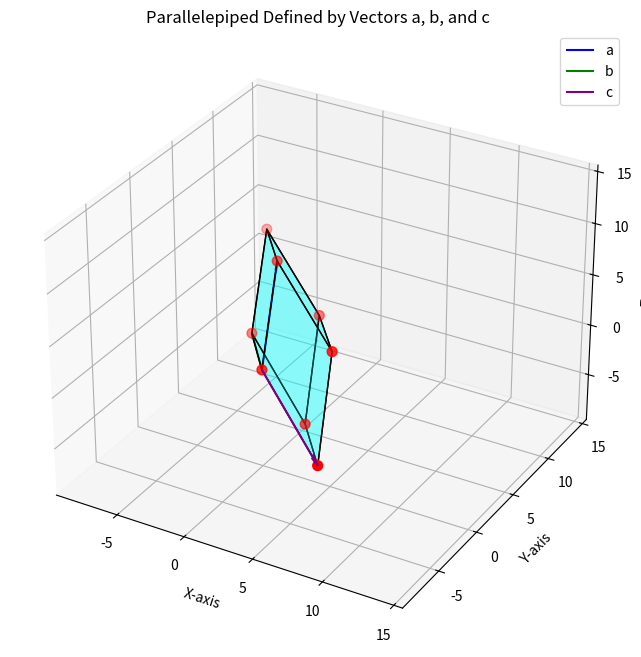

Here is the Python script that generated this plot:
import numpy as np
import matplotlib.pyplot as plt
from mpl_toolkits.mplot3d.art3d import Poly3DCollection

# 1. Define the edge vectors starting from the origin
a = np.array([-3, 7, 5])
b = np.array([-5, 7, -3])
c = np.array([7, -5, -3])

# 2. Calculate the 8 vertices of the parallelepiped
v0 = np.array([0, 0, 0]) # Origin
v1 = a
v2 = b
v3 = c
v4 = a + b
v5 = a + c
v6 = b + c
v7 = a + b + c

# Combine all vertices into a single array for easy plotting
vertices = np.array([v0, v1, v2, v3, v4, v5, v6, v7])

# 3. Define the 6 faces of the parallelepiped by specifying the vertices for each face
faces = [
    [v0, v1, v4, v2],  # Bottom face
    [v0, v2, v6, v3],  # Back face
    [v0, v3, v5, v1],  # Left face
    [v7, v6, v2, v4],  # Front face (from b's side)
    [v7, v5, v1, v4],  # Right face (from a's side)
    [v7, v6, v3, v5]   # Top face
]

# 4. Set up the 3D plot
fig = plt.figure(figsize=(10, 8))
ax = fig.add_subplot(111, projection='3d')

# 5. Add the faces to the plot
# Use a semi-transparent color to see through the shape
face_collection = Poly3DCollection(faces, facecolors='cyan', linewidths=1, edgecolors='k', alpha=0.25)
ax.add_collection3d(face_collection)

# Plot the vertices as points
ax.scatter(vertices[:,0], vertices[:,1], vertices[:,2], s=50, c='r')

# Plot the initial vectors a, b, c from the origin
ax.quiver(0, 0, 0, a[0], a[1], a[2], color='blue', arrow_length_ratio=0.1, label='a')
ax.quiver(0, 0, 0, b[0], b[1], b[2], color='green', arrow_length_ratio=0.1, label='b')
ax.quiver(0, 0, 0, c[0], c[1], c[2], color='purple', arrow_length_ratio=0.1, label='c')

# 6. Set plot labels and limits for better visualization
ax.set_xlabel('X-axis')
ax.set_ylabel('Y-axis')
ax.set_zlabel('Z-axis')
ax.set_title('Parallelepiped Defined by Vectors a, b, and c')

# Auto-scale axes to fit the data
all_points = np.vstack(faces).flatten()
ax.auto_scale_xyz(all_points, all_points, all_points)

ax.legend()
plt.grid(True)
plt.savefig("fig1.png")
plt.show()
